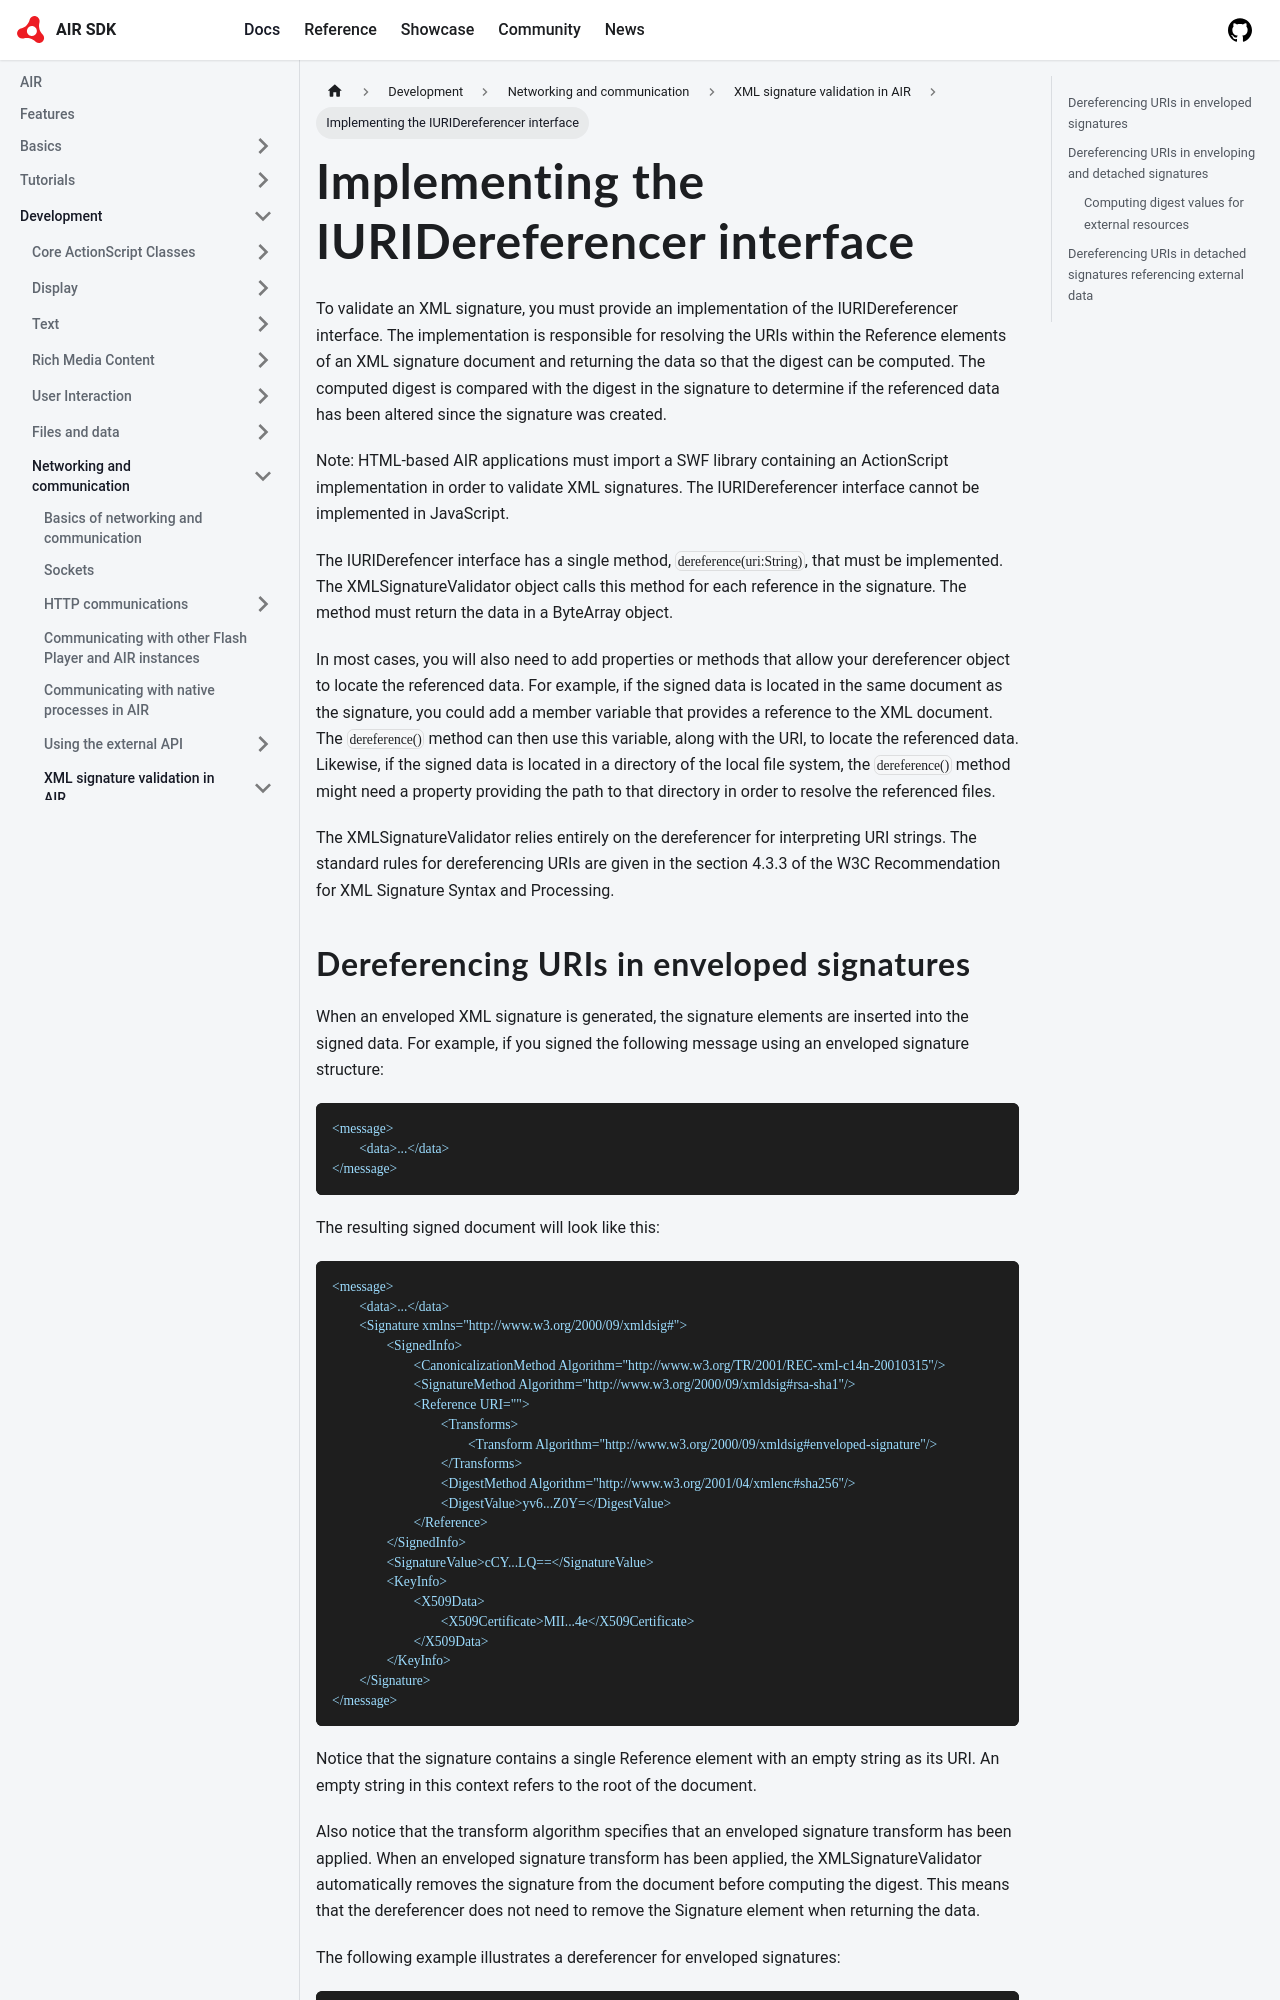

repository: airsdk/airsdk.dev · page: docs/development/networking-and-communication/xml-signature-validation-in-air/implementing-the-iuridereferencer-interface.html · generator: docusaurus

---
sidebar_position: 3
---

# Implementing the IURIDereferencer interface

To validate an XML signature, you must provide an implementation of the
IURIDereferencer interface. The implementation is responsible for resolving the
URIs within the Reference elements of an XML signature document and returning
the data so that the digest can be computed. The computed digest is compared
with the digest in the signature to determine if the referenced data has been
altered since the signature was created.

Note: HTML-based AIR applications must import a SWF library containing an
ActionScript implementation in order to validate XML signatures. The
IURIDereferencer interface cannot be implemented in JavaScript.

The IURIDerefencer interface has a single method, `dereference(uri:String)`,
that must be implemented. The XMLSignatureValidator object calls this method for
each reference in the signature. The method must return the data in a ByteArray
object.

In most cases, you will also need to add properties or methods that allow your
dereferencer object to locate the referenced data. For example, if the signed
data is located in the same document as the signature, you could add a member
variable that provides a reference to the XML document. The `dereference()`
method can then use this variable, along with the URI, to locate the referenced
data. Likewise, if the signed data is located in a directory of the local file
system, the `dereference()` method might need a property providing the path to
that directory in order to resolve the referenced files.

The XMLSignatureValidator relies entirely on the dereferencer for interpreting
URI strings. The standard rules for dereferencing URIs are given in the section
4.3.3 of the W3C Recommendation for XML Signature Syntax and Processing.
